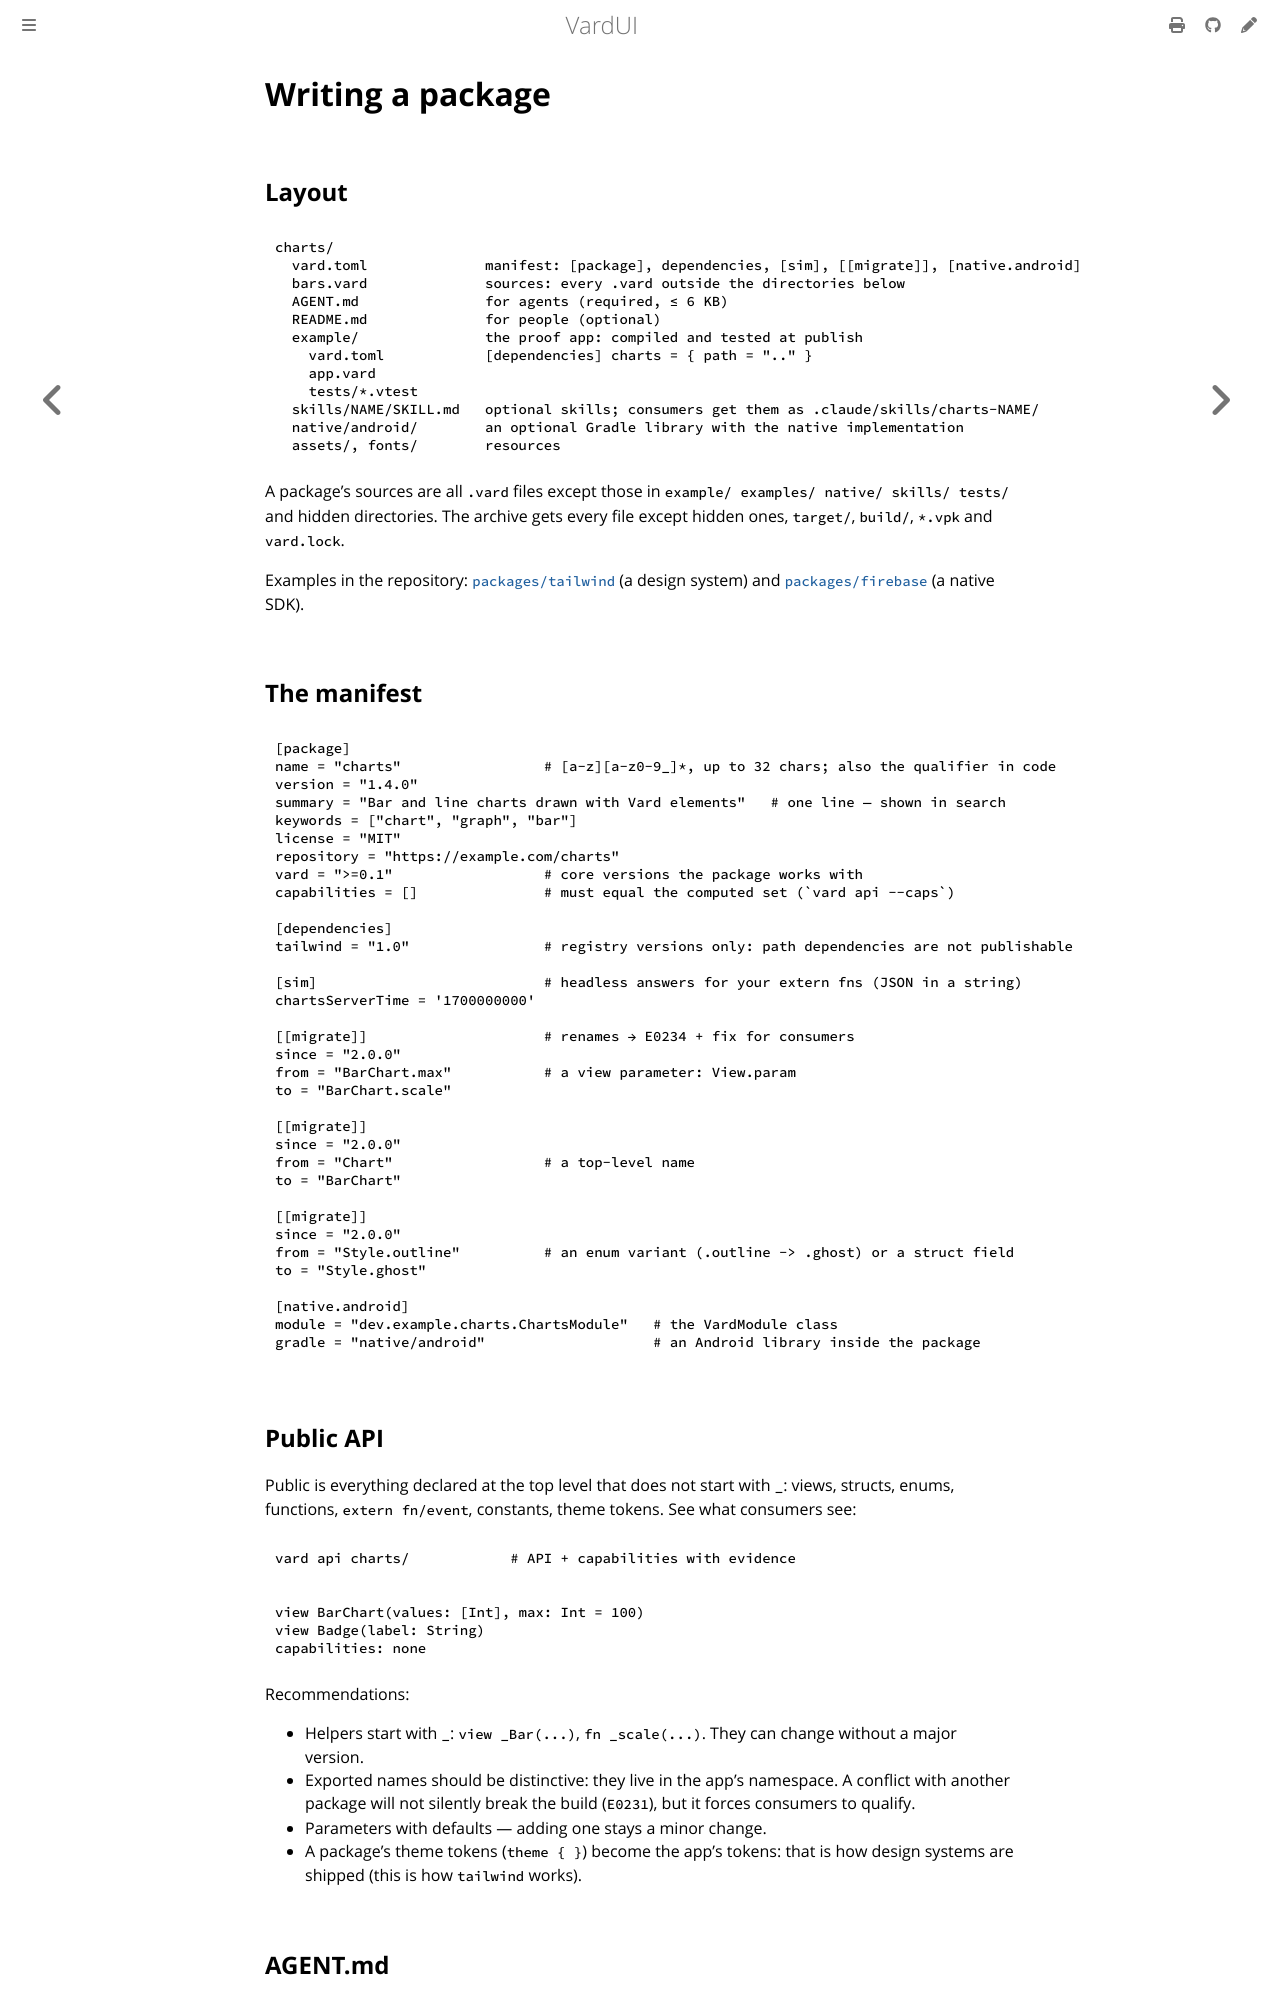

repository: vardemin/vardui · page: packages/authoring.html · generator: mdbook

# Writing a package

## Layout

```text
charts/
  vard.toml              manifest: [package], dependencies, [sim], [[migrate]], [native.android]
  bars.vard              sources: every .vard outside the directories below
  AGENT.md               for agents (required, ≤ 6 KB)
  README.md              for people (optional)
  example/               the proof app: compiled and tested at publish
    vard.toml            [dependencies] charts = { path = ".." }
    app.vard
    tests/*.vtest
  skills/NAME/SKILL.md   optional skills; consumers get them as .claude/skills/charts-NAME/
  native/android/        an optional Gradle library with the native implementation
  assets/, fonts/        resources
```

A package's sources are all `.vard` files except those in `example/ examples/ native/
skills/ tests/` and hidden directories. The archive gets every file except hidden ones,
`target/`, `build/`, `*.vpk` and `vard.lock`.

Examples in the repository:
[`packages/tailwind`](https://github.com/vardemin/vardui/tree/master/packages/tailwind)
(a design system) and
[`packages/firebase`](https://github.com/vardemin/vardui/tree/master/packages/firebase)
(a native SDK).

## The manifest

```toml
[package]
name = "charts"                 # [a-z][a-z0-9_]*, up to 32 chars; also the qualifier in code
version = "1.4.0"
summary = "Bar and line charts drawn with Vard elements"   # one line — shown in search
keywords = ["chart", "graph", "bar"]
license = "MIT"
repository = "https://example.com/charts"
vard = ">=0.1"                  # core versions the package works with
capabilities = []               # must equal the computed set (`vard api --caps`)

[dependencies]
tailwind = "1.0"                # registry versions only: path dependencies are not publishable

[sim]                           # headless answers for your extern fns (JSON in a string)
chartsServerTime = '1700000000'

[[migrate]]                     # renames → E0234 + fix for consumers
since = "2.0.0"
from = "BarChart.max"           # a view parameter: View.param
to = "BarChart.scale"

[[migrate]]
since = "2.0.0"
from = "Chart"                  # a top-level name
to = "BarChart"

[[migrate]]
since = "2.0.0"
from = "Style.outline"          # an enum variant (.outline -> .ghost) or a struct field
to = "Style.ghost"

[native.android]
module = "dev.example.charts.ChartsModule"   # the VardModule class
gradle = "native/android"                    # an Android library inside the package
```

## Public API

Public is everything declared at the top level that does not start with `_`: views,
structs, enums, functions, `extern fn/event`, constants, theme tokens. See what consumers
see:

```bash
vard api charts/            # API + capabilities with evidence
```

```text
view BarChart(values: [Int], max: Int = 100)
view Badge(label: String)
capabilities: none
```

Recommendations:

- Helpers start with `_`: `view _Bar(...)`, `fn _scale(...)`. They can change without a
  major version.
- Exported names should be distinctive: they live in the app's namespace. A conflict with
  another package will not silently break the build (`E0231`), but it forces consumers to
  qualify.
- Parameters with defaults — adding one stays a minor change.
- A package's theme tokens (`theme { }`) become the app's tokens: that is how design systems
  are shipped (this is how `tailwind` works).
